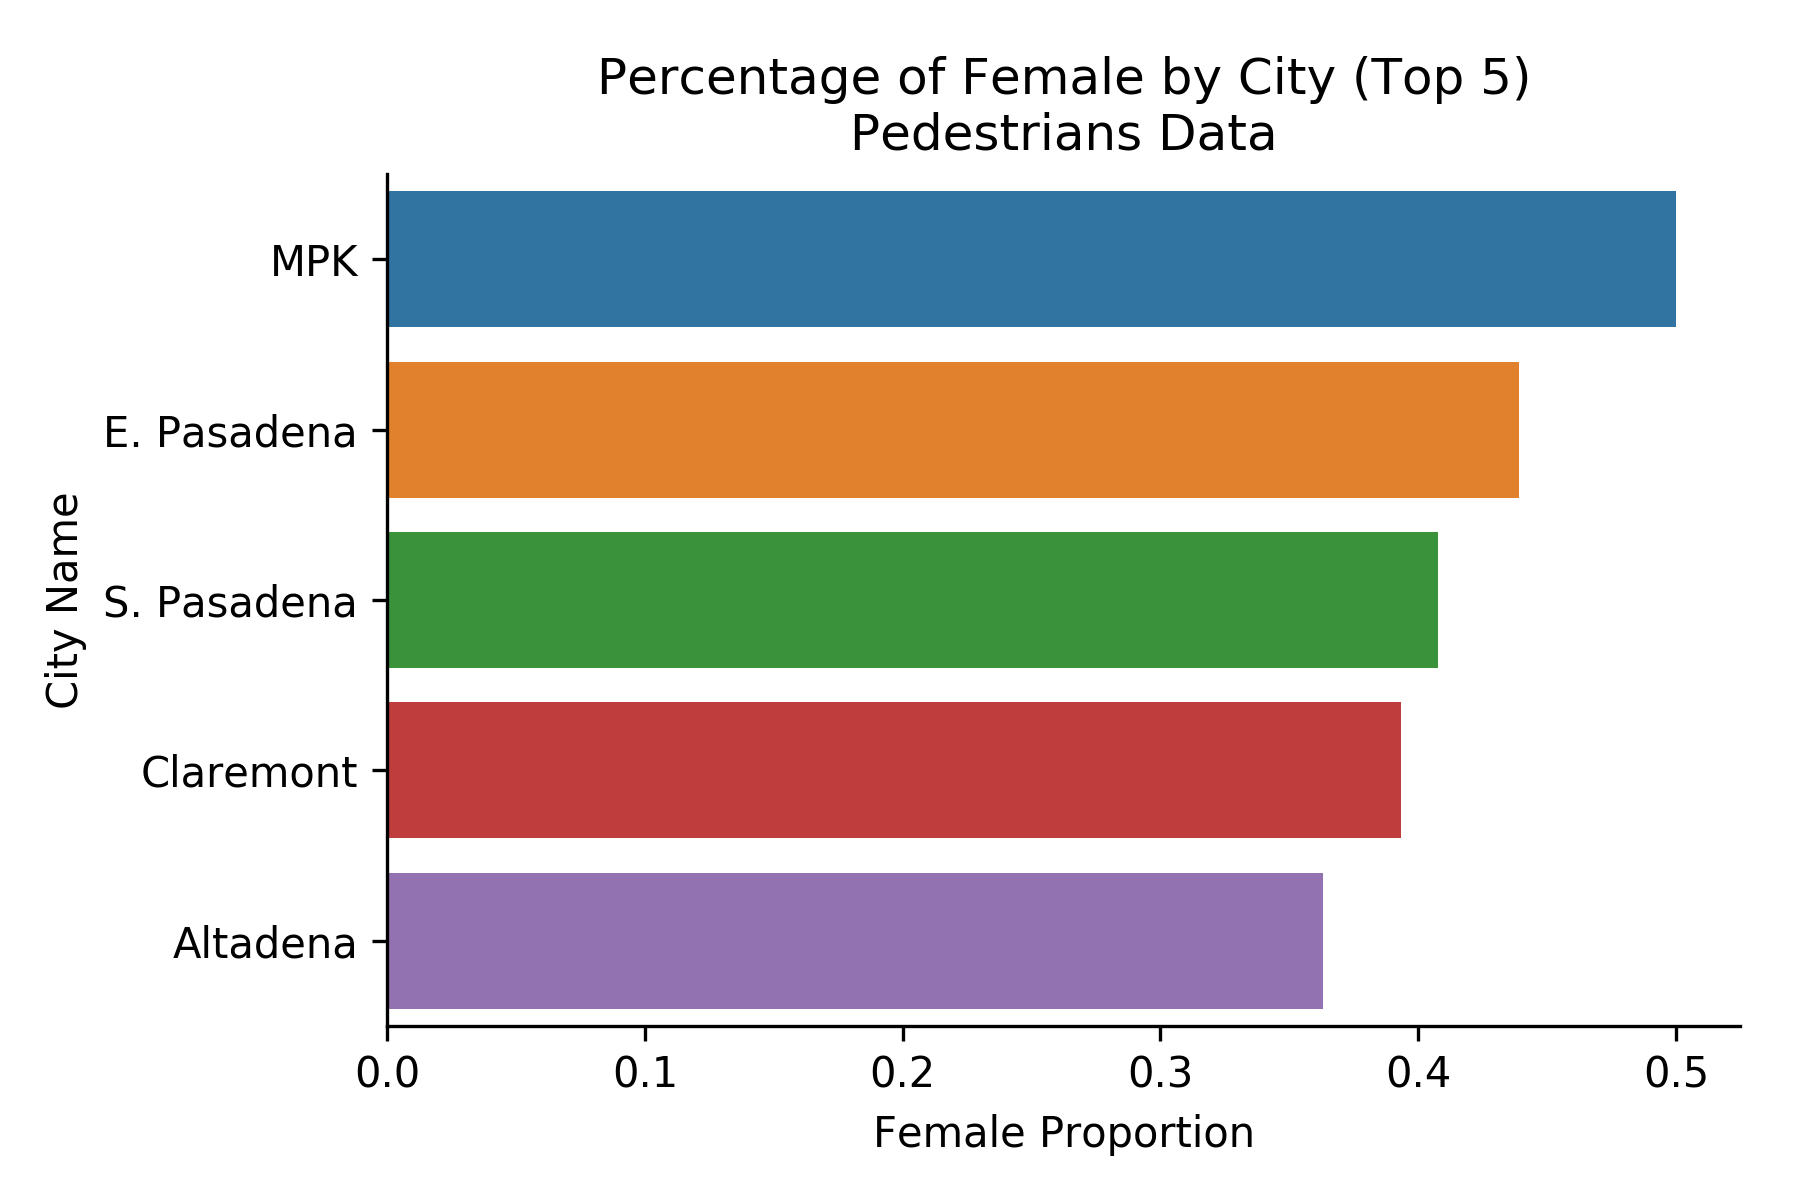

Values plotted in this chart, from the file beside it:
city, female_perc, female, total_count
MPK, 0.5, 6.0, 12
E. Pasadena, 0.4392, 112.0, 255
S. Pasadena, 0.4078, 115.0, 282
Claremont, 0.3933, 35.0, 89
Altadena, 0.363, 416.0, 1146
